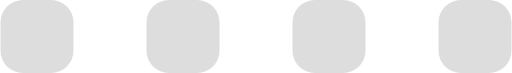
t = 0.00 s
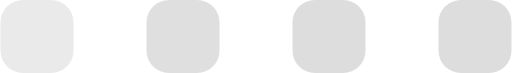
t = 0.25 s
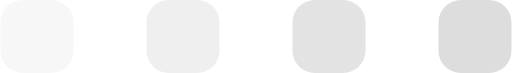
t = 0.53 s
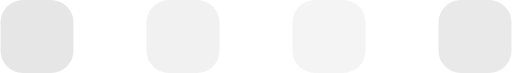
t = 0.83 s
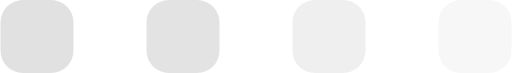
t = 1.08 s
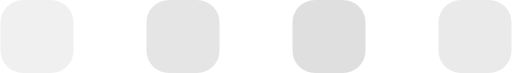
t = 1.35 s

The animated SVG that drew these frames (rendered in a browser with its animation timeline set to each time). Animation: 4 SMIL elements (animate=4); one cycle of 1.60 s, repeats indefinitely.

<?xml version="1.0" encoding="UTF-8" standalone="no"?>
<svg version="1.1" id="loading" xmlns="http://www.w3.org/2000/svg" xmlns:xlink="http://www.w3.org/1999/xlink"
    x="0px" y="0px" width="2000px" height="65px" viewBox="0 0 455 65">

    <rect x="0" y="0" width="65" height="65" fill="#ddd" rx="20" ry="20">
        <animate attributeName="opacity" attributeType="XML" values="1; .2; 1" begin="0s" dur="1s" repeatCount="indefinite"></animate>
    </rect>

    <rect x="130" y="0" width="65" height="65" fill="#ddd" rx="20" ry="20">
        <animate attributeName="opacity" attributeType="XML" values="1; .2; 1" begin="0.2s" dur="1s" repeatCount="indefinite"></animate>
    </rect>

    <rect x="260" y="0" width="65" height="65" fill="#ddd" rx="20" ry="20">
        <animate attributeName="opacity" attributeType="XML" values="1; .2; 1" begin="0.4s" dur="1s" repeatCount="indefinite"></animate>
    </rect>

    <rect x="390" y="0" width="65" height="65" fill="#ddd" rx="20" ry="20">
        <animate attributeName="opacity" attributeType="XML" values="1; .2; 1" begin="0.6s" dur="1s" repeatCount="indefinite"></animate>
    </rect>
</svg>
